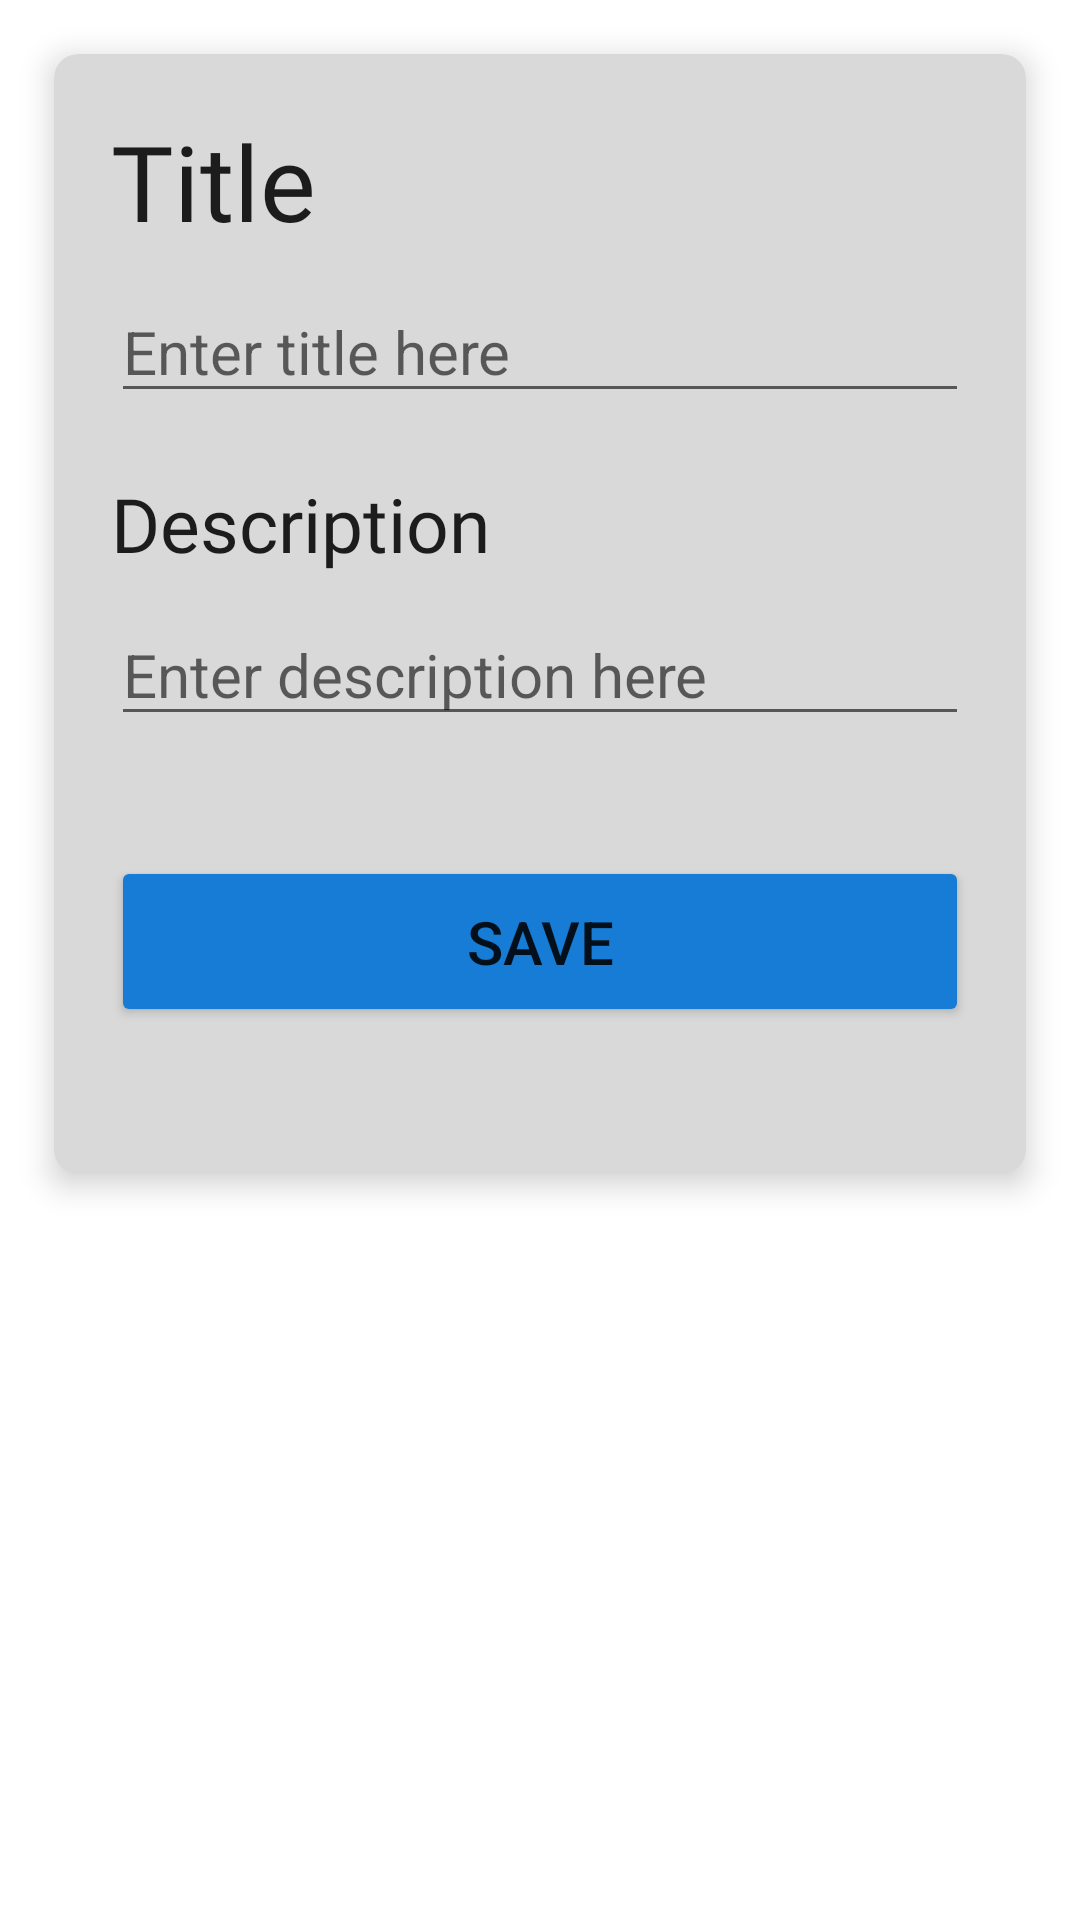

The Android layout XML behind this screen, and the referenced resources:
<!-- AndroidManifest.xml: application theme Theme.MyFirstApplication.NoActionBar -->
<!-- res/layout/fragment_addnote.xml -->
<?xml version="1.0" encoding="utf-8"?>
<ScrollView xmlns:android="http://schemas.android.com/apk/res/android"
    xmlns:app="http://schemas.android.com/apk/res-auto"
    xmlns:tools="http://schemas.android.com/tools"
    android:layout_width="match_parent"
    android:layout_height="match_parent">

    <androidx.cardview.widget.CardView xmlns:android="http://schemas.android.com/apk/res/android"
        xmlns:app="http://schemas.android.com/apk/res-auto"
        android:id="@+id/card_view"
        android:layout_width="match_parent"
        android:layout_height="wrap_content"
        android:layout_margin="18dp"
        app:cardBackgroundColor="#d9d9d9"
        app:cardCornerRadius="8dp"
        app:cardElevation="6dp"
        app:contentPadding="4dp">


        <LinearLayout
            android:layout_width="match_parent"
            android:layout_height="match_parent"
            android:layout_marginBottom="30dp"
            android:orientation="vertical"
            android:padding="15dp">

            <TextView
                android:id="@+id/textViewTitle"
                style="@style/TextAppearance.AppCompat.Headline"
                android:layout_width="match_parent"
                android:layout_height="wrap_content"
                android:fontFamily="@font/custon_font2"
                android:text="Title"
                android:textSize="35dp" />

            <EditText
                android:id="@+id/editTextTitle"
                android:layout_width="match_parent"
                android:layout_height="wrap_content"
                android:hint="Enter title here"
                android:paddingTop="20dp"
                android:textColor="@color/black"
                android:textSize="20dp" />

            <TextView
                android:id="@+id/textViewDescription"
                style="@style/TextAppearance.AppCompat.Body1"
                android:layout_width="match_parent"
                android:layout_height="wrap_content"
                android:fontFamily="@font/custon_font2"
                android:paddingTop="20dp"
                android:text="Description"
                android:textSize="25dp" />

            <EditText
                android:id="@+id/editTextDescription"
                android:layout_width="match_parent"
                android:layout_height="wrap_content"
                android:hint="Enter description here"
                android:paddingTop="20dp"
                android:textColor="@color/black"
                android:textSize="20dp" />

            <Button
                android:id="@+id/noteSaveBtn"
                android:layout_width="match_parent"
                android:layout_height="wrap_content"
                android:layout_marginTop="40dp"
                android:backgroundTint="#177CD6"
                android:padding="15dp"
                android:text="Save"
                android:textSize="20dp" />

        </LinearLayout>
    </androidx.cardview.widget.CardView>
</ScrollView>
<!-- resources referenced by this layout -->
<resources>
  <color name="black">#FF000000</color>
  <style name="Theme.MyFirstApplication.NoActionBar">
          <item name="windowActionBar">false</item>
          <item name="windowNoTitle">true</item>
      </style>
</resources>
